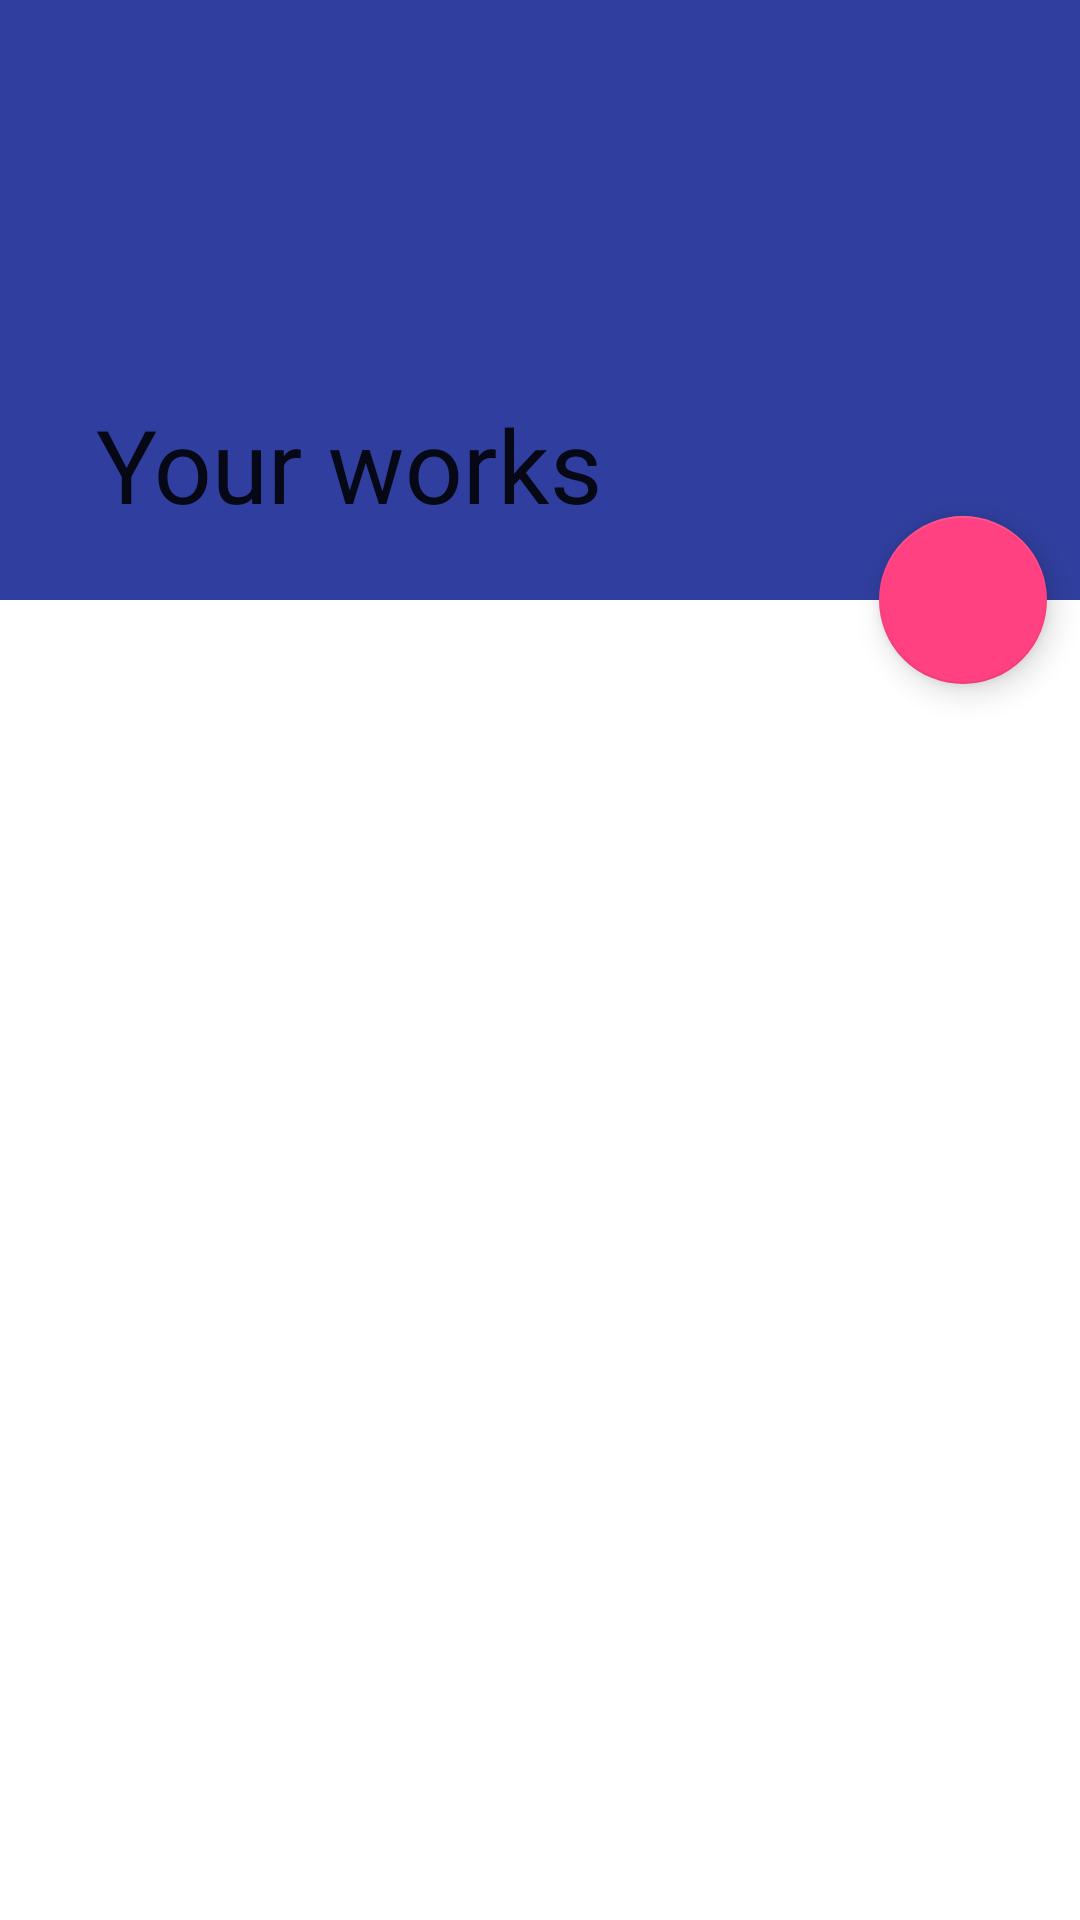

Layout XML and referenced resources for this Android screen:
<!-- AndroidManifest.xml: application theme AppTheme -->
<!-- res/layout/landing_page_new.xml -->
<?xml version="1.0" encoding="utf-8"?>
<android.support.design.widget.CoordinatorLayout android:layout_width="match_parent"
    xmlns:android="http://schemas.android.com/apk/res/android"
    android:layout_height="match_parent"
    android:background="#fff"
    xmlns:app="http://schemas.android.com/apk/res-auto" >
    <android.support.design.widget.AppBarLayout
        android:id="@+id/app_bar_layout"
        android:layout_width="match_parent"
        android:layout_height="wrap_content">
        <android.support.design.widget.CollapsingToolbarLayout
            android:layout_width="match_parent"
            android:layout_height="match_parent"
            app:layout_scrollFlags="scroll|exitUntilCollapsed"
            app:contentScrim="?attr/colorPrimary"
            app:title="Your works"
            android:id="@+id/collapsing_toolbar">
            <TextView
                android:layout_width="match_parent"
                android:layout_height="200dp"
                android:id="@+id/display_name"
                android:background="@color/colorPrimaryDark"
                app:layout_collapseMode="parallax"
                app:layout_collapseParallaxMultiplier="1"/>
            <android.support.v7.widget.Toolbar
                android:id="@+id/toolbar"
                android:layout_width="match_parent"
                android:background="@color/colorPrimaryDark"
                android:layout_height="?attr/actionBarSize"
                app:layout_collapseMode="pin" />
        </android.support.design.widget.CollapsingToolbarLayout>
    </android.support.design.widget.AppBarLayout>

        <android.support.v7.widget.RecyclerView
            android:id="@+id/lv"

            android:padding="10dp"
            android:layout_width="match_parent"
            android:layout_height="match_parent"
            app:layout_behavior="@string/appbar_scrolling_view_behavior"
           />

    <android.support.design.widget.FloatingActionButton
        android:id="@+id/floatingActionButton4"
        android:layout_width="wrap_content"
        android:layout_height="wrap_content"
        app:fabSize="normal"
        android:layout_marginEnd="11dp"
        android:clickable="true"
        android:onClick="redirect"
        android:background="@color/colorAccent"
        android:src="@drawable/add"
        app:layout_anchor="@id/app_bar_layout"
        app:layout_anchorGravity="bottom|right|end"
        />
</android.support.design.widget.CoordinatorLayout>
<!-- resources referenced by this layout -->
<resources>
  <color name="colorAccent">#FF4081</color>
  <color name="colorPrimaryDark">#303F9F</color>
  <style name="AppTheme" parent="Theme.AppCompat.Light.DarkActionBar">
          
          <item name="colorPrimary">@color/colorPrimary</item>
          <item name="colorPrimaryDark">@color/colorPrimaryDark</item>
          <item name="colorAccent">@color/colorAccent</item>
      </style>
  <color name="colorPrimary">#3F51B5</color>
</resources>
